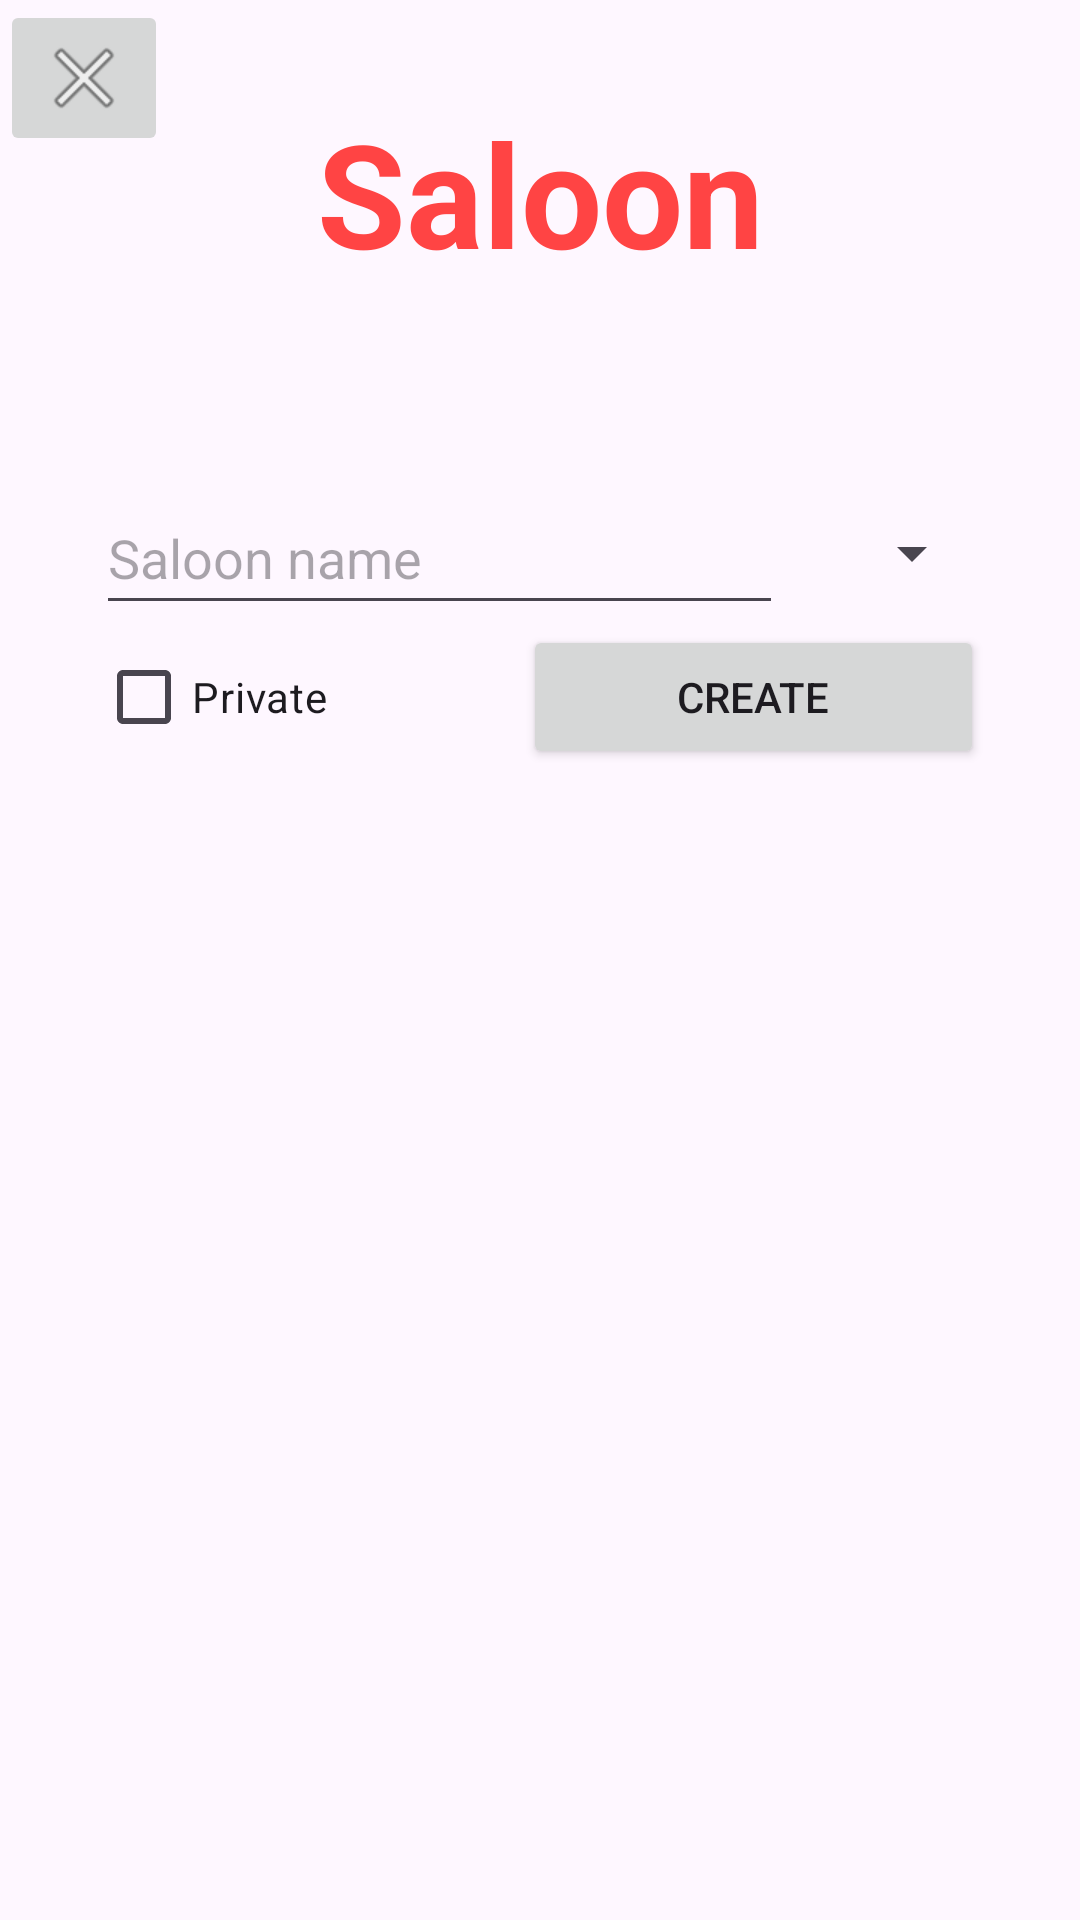

Here is an Android app screen rendered from its layout file. Give the layout XML and the strings, colors and styles it references.
<!-- AndroidManifest.xml: application theme Theme.PROJET_MOBILE -->
<!-- res/layout/activity_saloon_creator.xml -->
<?xml version="1.0" encoding="utf-8"?>
<ScrollView xmlns:android="http://schemas.android.com/apk/res/android"
    xmlns:app="http://schemas.android.com/apk/res-auto"
    xmlns:tools="http://schemas.android.com/tools"
    android:layout_width="match_parent"
    android:layout_height="match_parent"
    android:fillViewport="true">

    <androidx.constraintlayout.widget.ConstraintLayout
        android:layout_width="match_parent"
        android:layout_height="wrap_content"
        tools:context=".SaloonCreatorActivity">

        <TextView
            android:id="@+id/textView2"
            android:layout_width="wrap_content"
            android:layout_height="wrap_content"
            android:layout_marginStart="32dp"
            android:layout_marginTop="32dp"
            android:layout_marginEnd="32dp"
            android:text="Saloon"
            android:textAlignment="center"
            android:textColor="@android:color/holo_red_light"
            android:textSize="48sp"
            android:textStyle="bold"
            app:layout_constraintEnd_toEndOf="parent"
            app:layout_constraintStart_toStartOf="parent"
            app:layout_constraintTop_toTopOf="parent" />

        <ImageButton
            android:id="@+id/imageButton3"
            android:layout_width="wrap_content"
            android:layout_height="wrap_content"
            android:onClick="closeSaloonCreatorPage"
            app:layout_constraintStart_toStartOf="parent"
            app:layout_constraintTop_toTopOf="parent"
            app:srcCompat="@android:drawable/ic_menu_close_clear_cancel" />

        <LinearLayout
            android:layout_width="0dp"
            android:layout_height="wrap_content"
            android:layout_marginStart="32dp"
            android:layout_marginTop="64dp"
            android:layout_marginEnd="32dp"
            android:orientation="vertical"
            app:layout_constraintEnd_toEndOf="parent"
            app:layout_constraintStart_toStartOf="parent"
            app:layout_constraintTop_toBottomOf="@+id/textView2">

            <LinearLayout
                android:layout_width="match_parent"
                android:layout_height="match_parent"
                android:orientation="horizontal">

                <EditText
                    android:id="@+id/inputSaloonName"
                    android:layout_width="wrap_content"
                    android:layout_height="48dp"
                    android:layout_weight="1"
                    android:ems="10"
                    android:hint="Saloon name"
                    android:inputType="text" />

                <Spinner
                    android:id="@+id/spinnerSaloonSize"
                    android:layout_width="wrap_content"
                    android:layout_height="48dp"
                    android:layout_weight="1" />
            </LinearLayout>

            <LinearLayout
                android:layout_width="match_parent"
                android:layout_height="match_parent"
                android:orientation="horizontal">

                <CheckBox
                    android:id="@+id/checkBoxPassword"
                    android:layout_width="wrap_content"
                    android:layout_height="wrap_content"
                    android:layout_weight="1"
                    android:text="Private" />

                <Button
                    android:id="@+id/button"
                    android:layout_width="wrap_content"
                    android:layout_height="wrap_content"
                    android:layout_weight="1"
                    android:onClick="createSaloon"
                    android:text="Create" />
            </LinearLayout>
        </LinearLayout>
    </androidx.constraintlayout.widget.ConstraintLayout>
</ScrollView>
<!-- resources referenced by this layout -->
<resources>
  <style name="Theme.PROJET_MOBILE" parent="Base.Theme.PROJET_MOBILE" />
  <style name="Base.Theme.PROJET_MOBILE" parent="Theme.Material3.DayNight.NoActionBar">
          
          
      </style>
</resources>
